Run: headless pygame with SDL's dummy video driver; simulated clock (each Clock.tick advances the game by its frame time, no real sleeping); random seed 0; keys injected as events and as key.get_pressed() state; no mouse input.
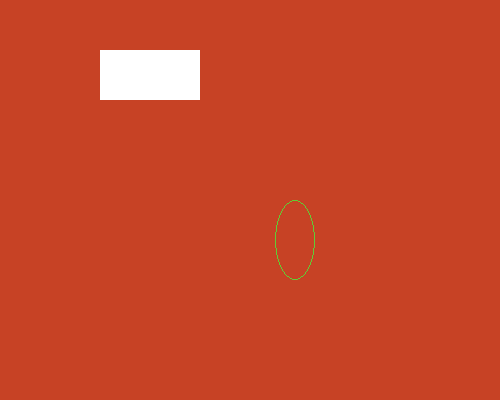
Frame 1 of 4 · flips 1–60 · no input
Frame 2 of 4 · flips 61–180 · tapped SPACE, RETURN · held RIGHT (→), D · screen unchanged from frame 1, image omitted
Frame 3 of 4 · flips 181–300 · held DOWN (↓), S · screen unchanged from frame 2, image omitted
Frame 4 of 4 · flips 301–420 · held LEFT (←), A, UP (↑), W · screen unchanged from frame 3, image omitted

The pygame program that drew these frames:

# importació de llibreries
import pygame
import sys

# Inicialització de pygame
pygame.init()

# Creació de la pantalla
PANTALLA = pygame.display.set_mode((500, 400))

# Títol
pygame.display.set_caption('El meu primer joc')

# Creem la paleta de colors
BLANC = (255, 255, 255)
NEGRE = (0, 0, 0)
VERMELL = (255, 0, 0)
VERD = (0, 255, 0)
BLAU = (0, 0, 255)
HC74225 = (199, 66, 37)
H61CD35 = (97, 205, 53)

#Pintem la pantalla amb el color triat
PANTALLA.fill(HC74225)
#Dibuixa un rectangle
pygame.draw.rect(PANTALLA, BLANC, (100,50,100,50))
pygame.draw.ellipse(PANTALLA, H61CD35, (275, 200, 40, 80), 1)
#Bucle principal
while True:
    for event in pygame.event.get():
        if event.type == pygame.QUIT:
            pygame.quit()
            pygame.sys.exit()
    pygame.display.update() #Actualitza la pantalla
